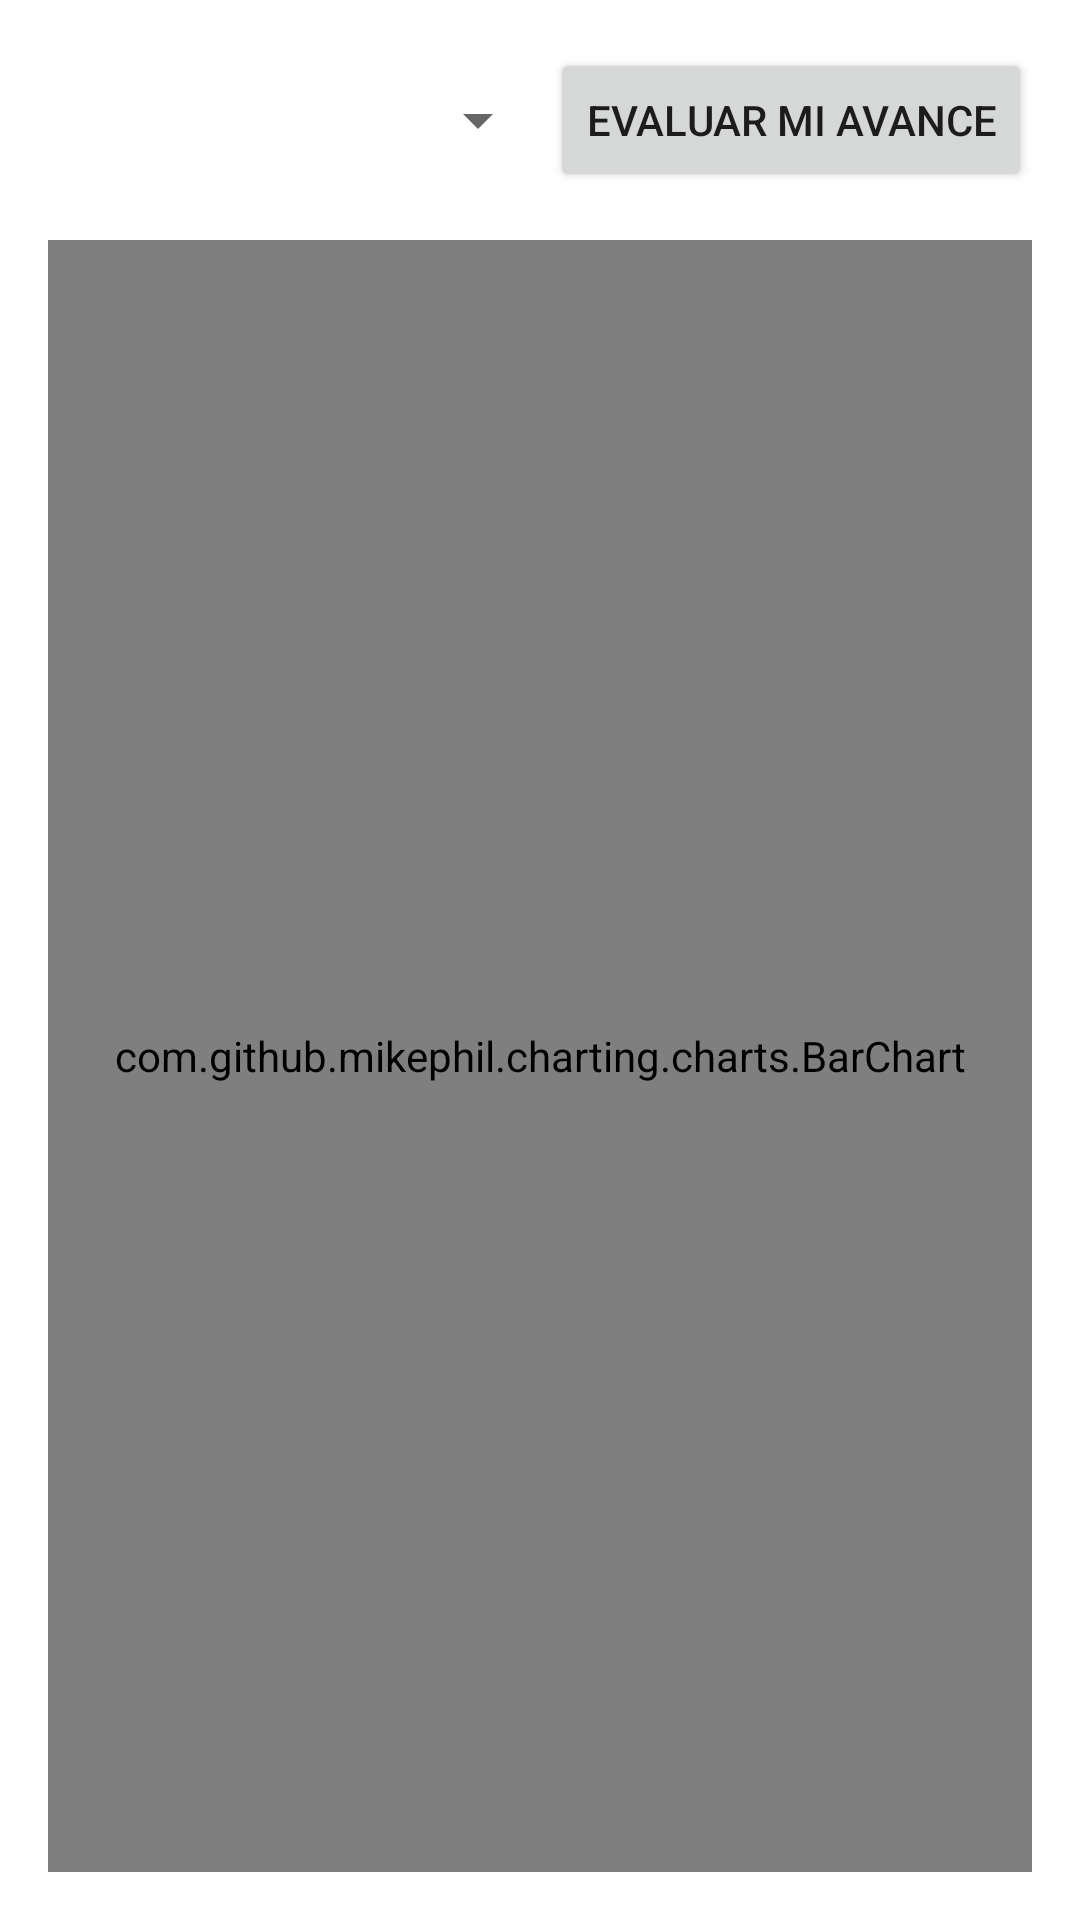

Layout XML and referenced resources for this Android screen:
<!-- AndroidManifest.xml: application theme Theme.Lab7 -->
<!-- res/layout/activity_graficos.xml -->
<?xml version="1.0" encoding="utf-8"?>
<LinearLayout xmlns:android="http://schemas.android.com/apk/res/android"
    android:layout_width="match_parent"
    android:layout_height="match_parent"
    android:orientation="vertical"
    android:padding="16dp">

    
    <LinearLayout
        android:layout_width="match_parent"
        android:layout_height="wrap_content"
        android:gravity="center_vertical"
        android:orientation="horizontal">

        <Spinner
            android:id="@+id/spFiltro"
            android:layout_width="0dp"
            android:layout_height="48dp"
            android:layout_weight="1" />

        <Button
            android:id="@+id/btnEvaluar"
            android:layout_width="wrap_content"
            android:layout_height="wrap_content"
            android:text="Evaluar mi avance" />
    </LinearLayout>

    <com.github.mikephil.charting.charts.BarChart
        android:id="@+id/chart"
        android:layout_width="match_parent"
        android:layout_height="0dp"
        android:layout_marginTop="16dp"
        android:layout_weight="1" />
</LinearLayout>
<!-- resources referenced by this layout -->
<resources>
  <style name="Theme.Lab7" parent="Theme.MaterialComponents.DayNight.DarkActionBar">
          <item name="colorPrimary">#1565C0</item>
          <item name="colorPrimaryVariant">#0D47A1</item>
          <item name="colorOnPrimary">#FFFFFF</item>
          <item name="colorSecondary">#26A69A</item>
          <item name="colorOnSecondary">#FFFFFF</item>
      </style>
</resources>
